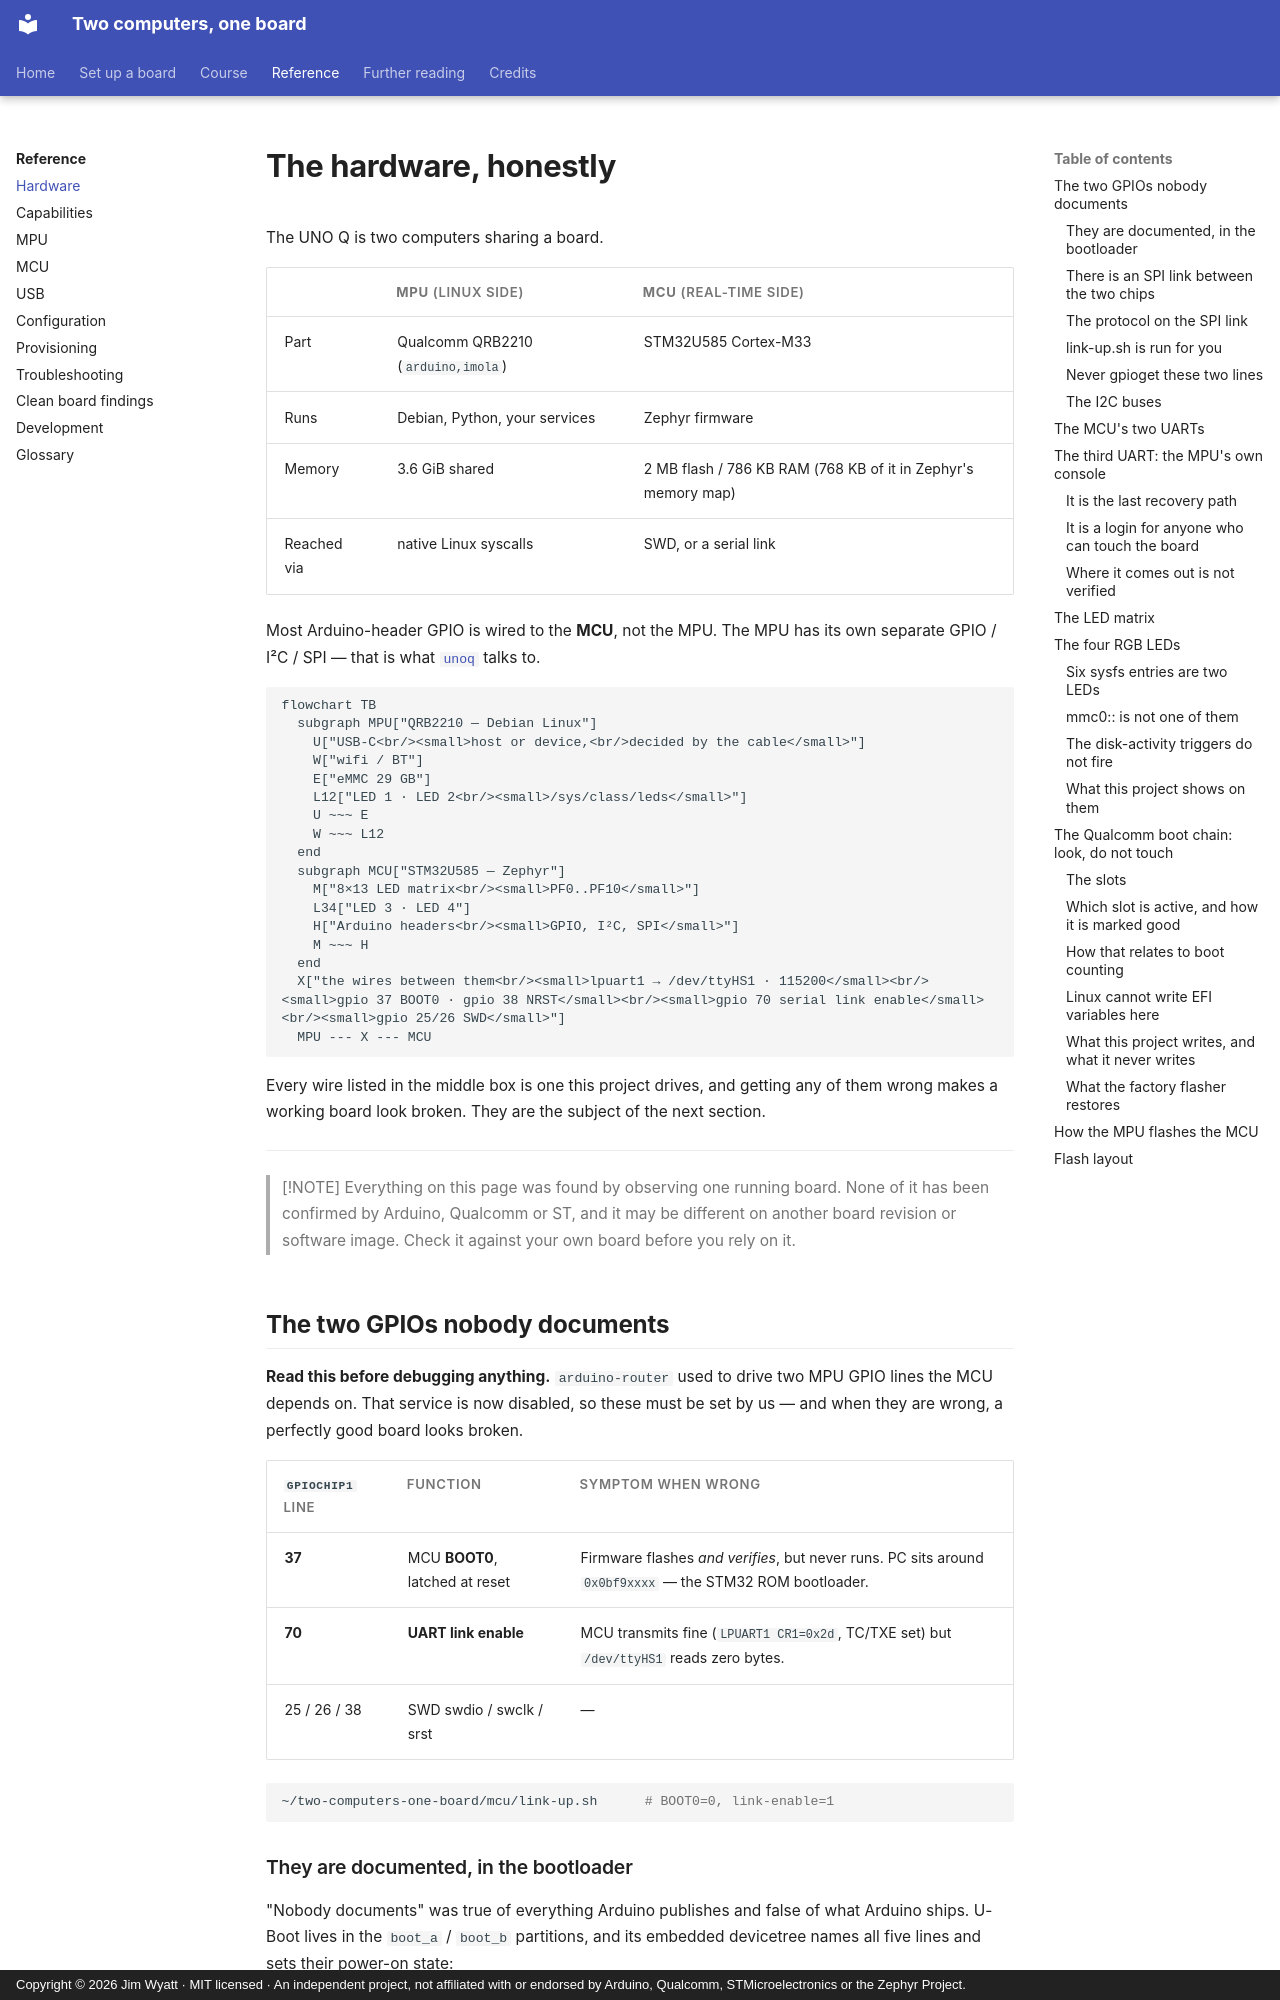

repository: jim-wyatt/two-computers-one-board · page: reference/hardware.html · generator: mkdocs · copyright: Copyright © 2026 Jim Wyatt · MIT licensed · An independent project, not affiliated with or endorsed by Arduino, Qualcomm, STMicroelectronics or the Zephyr Project.

<!--
Copyright (c) 2026 Jim Wyatt
SPDX-License-Identifier: MIT
-->
# The hardware, honestly

The UNO Q is two computers sharing a board.

| | **MPU** (Linux side) | **MCU** (real-time side) |
|---|---|---|
| Part | Qualcomm QRB2210 (`arduino,imola`) | STM32U585 Cortex-M33 |
| Runs | Debian, Python, your services | Zephyr firmware |
| Memory | 3.6 GiB shared | 2 MB flash / 786 KB RAM (768 KB of it in Zephyr's memory map) |
| Reached via | native Linux syscalls | SWD, or a serial link |

Most Arduino-header GPIO is wired to the **MCU**, not the MPU. The MPU has its
own separate GPIO / I²C / SPI — that is what [`unoq`](mpu.md) talks to.

```mermaid
flowchart TB
  subgraph MPU["QRB2210 — Debian Linux"]
    U["USB-C<br/><small>host or device,<br/>decided by the cable</small>"]
    W["wifi / BT"]
    E["eMMC 29 GB"]
    L12["LED 1 · LED 2<br/><small>/sys/class/leds</small>"]
    U ~~~ E
    W ~~~ L12
  end
  subgraph MCU["STM32U585 — Zephyr"]
    M["8×13 LED matrix<br/><small>PF0..PF10</small>"]
    L34["LED 3 · LED 4"]
    H["Arduino headers<br/><small>GPIO, I²C, SPI</small>"]
    M ~~~ H
  end
  X["the wires between them<br/><small>lpuart1 → /dev/ttyHS1 · 115200</small><br/><small>gpio 37 BOOT0 · gpio 38 NRST</small><br/><small>gpio 70 serial link enable</small><br/><small>gpio 25/26 SWD</small>"]
  MPU --- X --- MCU
```

Every wire listed in the middle box is one this project drives, and getting any
of them wrong makes a working board look broken. They are the subject of the next
section.

---

> [!NOTE]
> Everything on this page was found by observing one running board. None of it
> has been confirmed by Arduino, Qualcomm or ST, and it may be different on
> another board revision or software image. Check it against your own board
> before you rely on it.

## The two GPIOs nobody documents

**Read this before debugging anything.** `arduino-router` used to drive two MPU
GPIO lines the MCU depends on. That service is now disabled, so these must be
set by us — and when they are wrong, a perfectly good board looks broken.

| `gpiochip1` line | Function | Symptom when wrong |
|---|---|---|
| **37** | MCU **BOOT0**, latched at reset | Firmware flashes *and verifies*, but never runs. PC sits around `0x0bf9xxxx` — the STM32 ROM bootloader. |
| **70** | **UART link enable** | MCU transmits fine (`LPUART1 CR1=0x2d`, TC/TXE set) but `/dev/ttyHS1` reads zero bytes. |
| 25 / 26 / 38 | SWD swdio / swclk / srst | — |

```bash
~/two-computers-one-board/mcu/link-up.sh      # BOOT0=0, link-enable=1
```

### They are documented, in the bootloader

"Nobody documents" was true of everything Arduino publishes and false of what
Arduino ships. U-Boot lives in the `boot_a` / `boot_b` partitions, and its
embedded devicetree names all five lines and sets their power-on state:

```bash
sudo dd if=/dev/disk/by-partlabel/boot_a bs=1M count=16 2>/dev/null \
  | strings -n 4 | grep -A2 -E '^mcu-.*-state$'
```

| Name in U-Boot's devicetree | GPIO | What this project calls it |
|---|---|---|
| `mcu-swdio-state` | 25 | SWD swdio |
| `mcu-swclk-state` | 26 | SWD swclk |
| `mcu-boot0-state` | 37 | BOOT0 |
| `mcu-nrst-state` | 38 | SWD srst |
| `mcu-spi-rdy-state` | 70 | UART link enable |

Two things follow. The states these lines are in before Linux starts are set by
U-Boot, not by anything on the rootfs — which is why they are sane at boot even
with `arduino-router` disabled.

And the last row disagrees with itself. Line 70 is empirically what makes
`/dev/ttyHS1` produce bytes, which is why this project calls it a UART enable.
U-Boot calls it an **SPI ready** line. Both descriptions can be true of one pin,
and the next section is the other half of that story.
